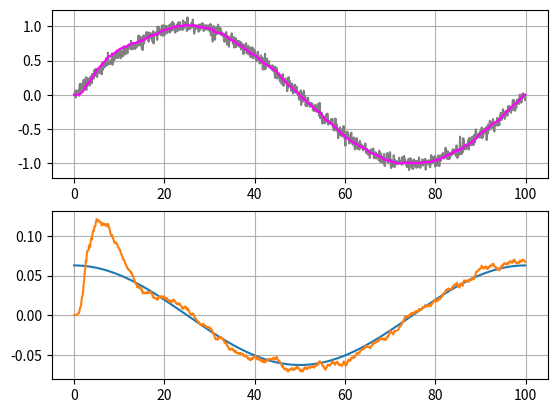

The matplotlib source for this figure:
import numpy as np

class KalmanFilter:
    ''' Kalman Filter (linear, no control input) '''

    def __init__(self, A, H, Q, R):

        self.A  = np.array(A)
        self.H  = np.array(H)
        self.Q  = np.array(Q)
        self.R  = np.array(R)
        #
        n = self.A.shape[0]
        #
        self.xm = np.zeros(n)
        self.xp = np.zeros(n)
        self.Pm = np.eye(n)
        self.Pp = np.eye(n)
        #
        self.K  = None
        self.y  = None
        self.S  = None

        return

    def predict(self, Q=None):

        # xm = A * xp + B * u
        self.xm = np.dot(self.A, self.xp)
        # Pm = F * Pp * F' + Q
        if Q:
            self.Pm = np.dot(np.dot(self.A, self.Pp), self.A.T) + Q
        else:
            self.Pm = np.dot(np.dot(self.A, self.Pp), self.A.T) + self.Q

        return

    def update(self, z, R=None):

        # y = z - H * xm (innovation)
        self.y  = z - np.dot(self.H, self.xm)
        # S = R + H * Pm * H' (innovation Covariance)
        if R:
            self.S  =      R + np.dot(np.dot(self.H, self.Pm), self.H.T)
        else:
            self.S  = self.R + np.dot(np.dot(self.H, self.Pm), self.H.T)

        # K = Pm * H' * inv(S)
        self.K  = np.dot(np.dot(self.Pm, self.H.T), np.linalg.inv(self.S))

        # xp = xm + K * y
        self.xp = self.xm + np.dot(self.K, self.y)
        # Pp = Pm - K * S * K'
        self.Pp = self.Pm - np.dot(np.dot(self.K, self.S), self.K.T)

        return




if __name__=='__main__':

    import matplotlib.pyplot as plt

    import sys


    # dataset
    dt = 0.1
    amp = 1.0
    t = np.arange(0,100,dt)
    x_true = np.sin(t/100*2*np.pi)*amp
    z = x_true + np.random.randn(*x_true.shape)*amp/20


    # kalman filter
    A = [[ 1, dt, 0.5*dt*dt], [0, 1, dt], [0,0,1]]
    H = [[1,0,0]]
    Q = np.diag([0.01, 0.01, 0.01])
    R = np.diag([999.90])
    
    kf = KalmanFilter(A,H,Q,R)
    kf.Pp = np.diag([10,10,10])

    x_est = np.zeros_like(x_true)
    v_est = np.zeros_like(x_true)
    a_est = np.zeros_like(x_true)
    p_est = np.zeros_like(x_true)
    for i in range(len(t)):
        kf.predict()
        kf.update(z[i])

        x_est[i] = kf.xp[0]
        v_est[i] = kf.xp[1]
        a_est[i] = kf.xp[2]
        p_est[i] = kf.Pp[0,0]


    plt.figure()
    ax = plt.subplot(2,1,1)
    ax.plot(t, x_true)
    ax.plot(t, z, 'gray')
    ax.plot(t, x_est, 'magenta')
    ax.grid()

    ax = plt.subplot(2,1,2)
    # ax.plot(t, p_est)
    ax.plot(t, np.cos(t/100*2*np.pi)*amp*2*np.pi/100)
    ax.plot(t, v_est)
    ax.grid()


    plt.show()
    sys.exit()

    


